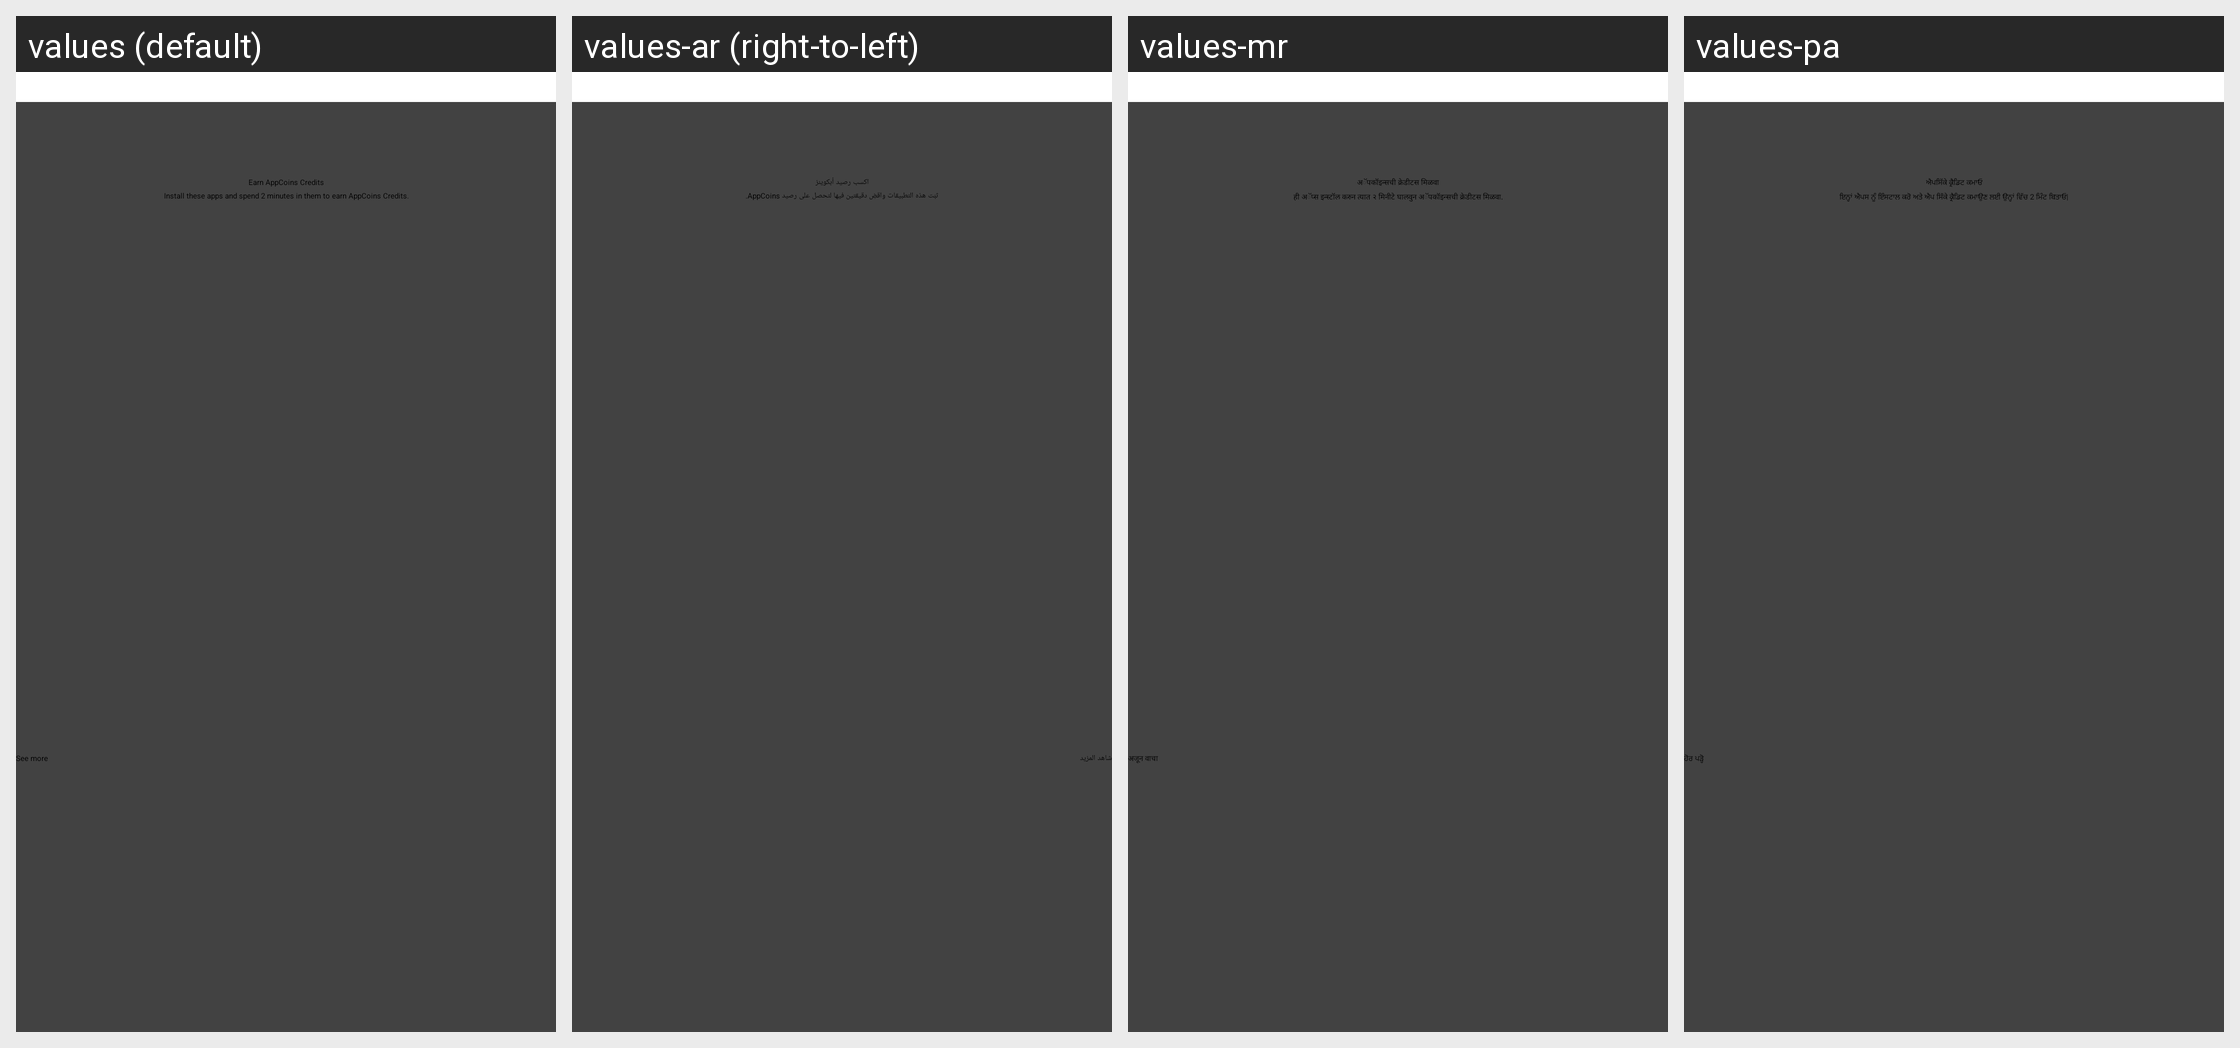

This grid shows one Android layout under several languages. Give, for every string resource on the screen, its name, the default text and each shown locale's text.
Android screen res/layout/bundle_earn_appcoins.xml rendered under 4 locales, left to right: values (default), values-ar (right-to-left), values-mr, values-pa. Device: Nexus 5 (rendered at 1080×1920; each locale shown at half size, 540×960, under a caption strip naming it); theme AppBaseTheme.NoTitle.Transparent.
Other locales in the repository, not shown: values-af, values-as, values-bg, values-bn, values-ca, values-cs, values-da, values-de, values-el, values-en-rGB, values-es, values-es-rES, values-et, values-eu, values-fa, values-fi, values-fr, values-fr-rCA, values-gl, values-gu, values-hi, values-hr, values-hu, values-hy, values-in, values-it, values-iw, values-ja, values-kn, values-ko, values-ml, values-ms, values-my, values-nb, values-nl, values-pl, values-pt, values-pt-rBR, values-pt-rPT, values-ro, values-ru, values-sk, values-sr, values-sv, values-ta, values-te, values-th, values-tl, values-tr, values-uk, values-vi, values-zh-rCN, values-zh-rHK, values-zh-rTW.
Strings drawn on this screen, with the default value and each locale's value (text and hints the layout hard-codes, and strings that could not be matched under every locale, appear in the picture but are not listed):

appc_home_bundle_poa
  values: Earn AppCoins Credits
  values-ar: اكسب رصيد أبكوينز
  values-mr: अॅपकॉइन्सची क्रेडीटस मिळवा
  values-pa: ਐਪਸਿੱਕੇ ਕ੍ਰੈਡਿਟ ਕਮਾਓ

poa_home_card_body
  values: Install these apps and spend 2 minutes in them to earn AppCoins Credits.
  values-ar: ثبّت هذه التطبيقات واقضِ دقيقتين فيها لتحصل على رصيد AppCoins.
  values-mr: ही अॅप्स इन्स्टॉल करुन त्यात २ मिनीटे घालवुन अॅपकॉइन्सची क्रेडीटस मिळवा.
  values-pa: ਇਨ੍ਹਾਂ ਐਪਸ ਨੂੰ ਇੰਸਟਾਲ ਕਰੋ ਅਤੇ ਐਪ ਸਿੱਕੇ ਕ੍ਰੈਡਿਟ ਕਮਾਉਣ ਲਈ ਉਨ੍ਹਾਂ ਵਿੱਚ 2 ਮਿੰਟ ਬਿਤਾਓ|

see_more
  values: See more
  values-ar: شاهد المزيد
  values-mr: अजून वाचा
  values-pa: ਹੋਰ ਪੜ੍ਹੋ
